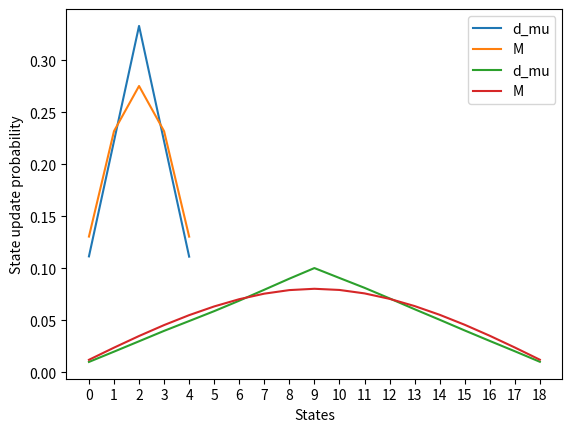

This figure's Python source:
import matplotlib.pyplot as plt
import numpy as np


def main(n_states):

    if n_states == 5:
        M_td = np.array([0.11143, 0.222273, 0.333124, 0.221995, 0.111178])
        M_etd = np.array([0.13049204, 0.23191021, 0.27533378, 0.23183994, 0.13042403])
    elif n_states == 19:
        M_td = np.array(
            [
                0.009906,
                0.019775,
                0.029772,
                0.039789,
                0.049229,
                0.058754,
                0.06882,
                0.079348,
                0.089988,
                0.10019,
                0.090655,
                0.081195,
                0.071024,
                0.0606,
                0.050468,
                0.040169,
                0.030098,
                0.02018,
                0.01004,
            ]
        )
        M_etd = np.array(
            [
                0.01193134,
                0.02362549,
                0.03484617,
                0.04535403,
                0.05490921,
                0.0632857,
                0.07025544,
                0.07557743,
                0.07899958,
                0.08026715,
                0.07913586,
                0.07583402,
                0.07058813,
                0.06364171,
                0.05524434,
                0.04563861,
                0.03507112,
                0.02378299,
                0.01201169,
            ]
        )
    else:
        raise Exception("Unexpected number of states given.")

    xs = np.arange(0, n_states)
    plt.plot(xs, M_td, label="d_mu")
    plt.plot(xs, M_etd, label="M")
    plt.xticks(xs, xs)
    plt.xlabel("States")
    plt.ylabel("State update probability")
    plt.legend()
    plt.show()


if __name__ == "__main__":
    main(5)
    main(19)
